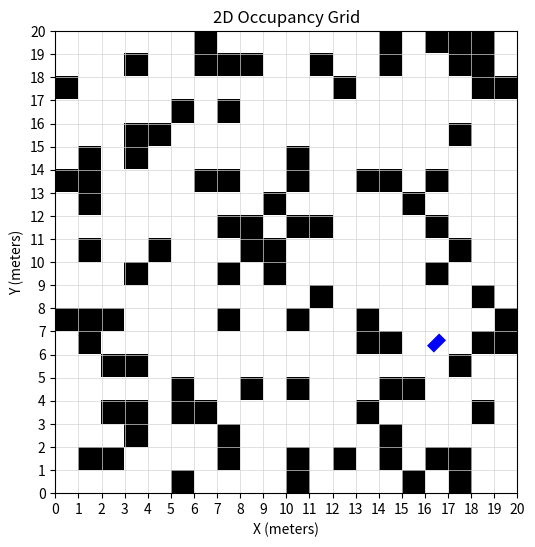

Write the Python code that produced this figure.
import numpy as np
import matplotlib.pyplot as plt
from matplotlib.patches import Polygon

class RobotState:
    def __init__(self, x, y, yaw, kappa):
        self.x = x  # X position in meters
        self.y = y  # Y position in meters
        self.yaw = yaw  # Orientation in degrees
        self.kappa = kappa  # Curvature

class RobotModel:
    def __init__(self, length, width, wheelbase, max_steer_deg=35.0):
        self.length = float(length)  # Length of the robot in meters
        self.width = float(width)    # Width of the robot in meters
        self.wheelbase = float(wheelbase)  # Wheelbase in meters
        self.max_steer_deg = float(max_steer_deg)  # Maximum steering angle in degrees
        self.max_steer_rad = np.deg2rad(self.max_steer_deg)  # Max steering angle in radians

        self.max_curvature = np.tan(self.max_steer_rad) / self.wheelbase  # Max curvature
    
    def __repr__(self):
        return (f"RobotModel(length={self.length}, width={self.width}, "
                f"wheelbase={self.wheelbase}, max_steer_rad={self.max_steer_rad:.3f}, "
                f"max_curvature={self.max_curvature:.4f})")

def compute_robot_polygon(state,model):
    L = model.length
    W = model.width

    body = np.array([
        [+L/2, +W/2], #front-left
        [+L/2, -W/2], #front-right
        [-L/2, -W/2], # rear-right
        [-L/2, +W/2], # rear-left
    ])

    c,s = np.cos(np.deg2rad(state.yaw)), np.sin(np.deg2rad(state.yaw))
    R = np.array([[c, -s],
                  [s,  c]])
    body_world = (R @ body.T).T
    body_world[:,0] += state.x
    body_world[:,1] += state.y

    return body_world

rows, cols = 20, 20
grid = np.random.choice([0, 1], size=(rows, cols), p=[0.75, 0.25])
free_indices = np.argwhere(grid == 0)
if free_indices.size > 0:
    selected = free_indices[np.random.randint(len(free_indices))]
    i, j = selected
    x_coord = j + 0.5
    y_coord = i + 0.5

state = RobotState(x=x_coord, y=y_coord, yaw=45, kappa=0.1)
model = RobotModel(length=0.625, width=0.3, wheelbase=0.425)
robot_body = compute_robot_polygon(state, model)

robot_place = Polygon(robot_body, closed=True, color='blue', facecolor="none",linewidth=2)

fig, ax = plt.subplots(figsize=(6, 6))

# Map the array to [0, cols] x [0, rows]
ax.imshow(
    grid,
    cmap="gray_r",
    origin="lower",
    extent=[0, cols, 0, rows]  # left, right, bottom, top
)

ax.set_title("2D Occupancy Grid")
ax.set_xlabel("X (meters)")
ax.set_ylabel("Y (meters)")

# Integer ticks from 0 to 20
ax.set_xticks(np.arange(0, cols + 1, 1))
ax.set_yticks(np.arange(0, rows + 1, 1))

# Grid lines exactly on cell boundaries
ax.grid(which="both", color="lightgray", linewidth=0.5)

ax.set_xlim(0, cols)
ax.set_ylim(0, rows)
ax.set_aspect("equal")
ax.add_patch(robot_place)

print(model)

plt.show()